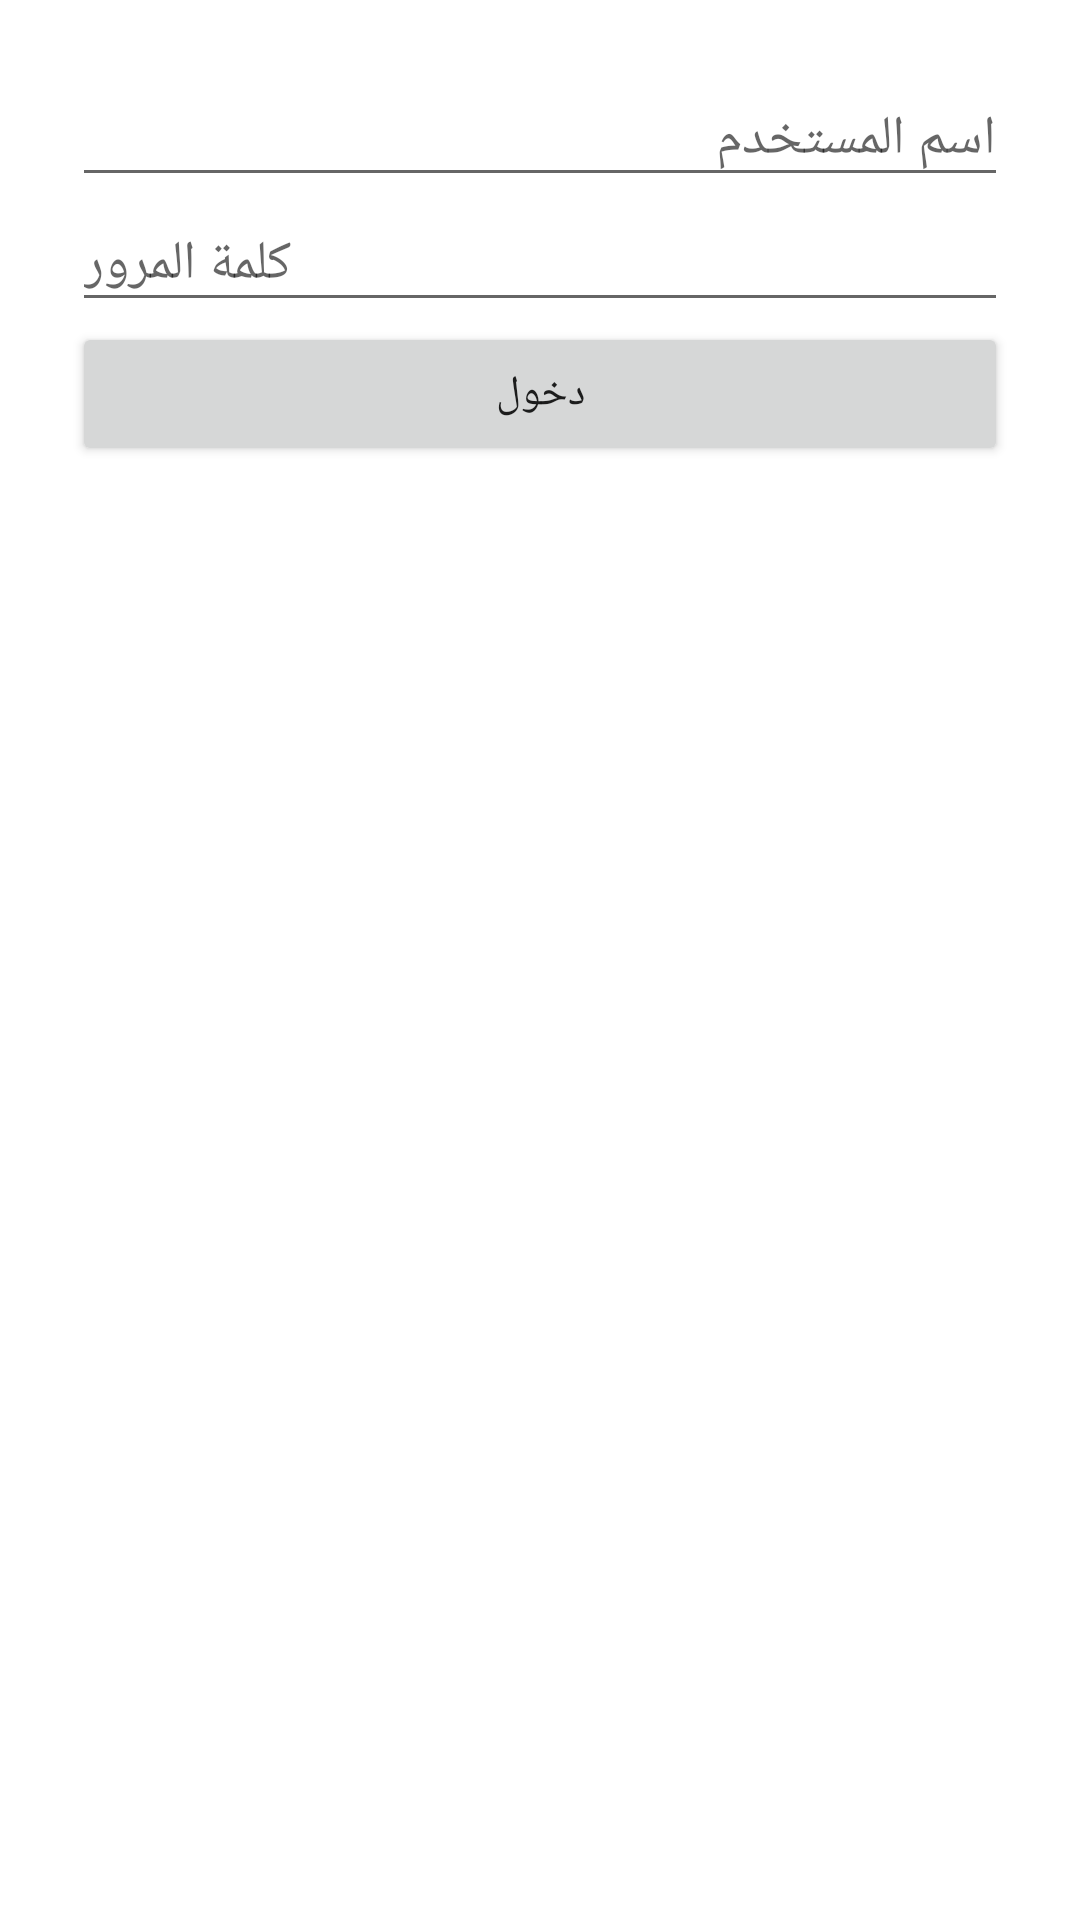

Write the Android layout XML for this screen, with the resource values it uses.
<!-- AndroidManifest.xml: application theme Theme.MicroPOS -->
<!-- res/layout/activity_login.xml -->
<LinearLayout xmlns:android="http://schemas.android.com/apk/res/android" android:layout_width="match_parent" android:layout_height="match_parent" android:orientation="vertical" android:padding="24dp"><EditText android:id="@+id/etUsername" android:layout_width="match_parent" android:layout_height="wrap_content" android:hint="اسم المستخدم"/><EditText android:id="@+id/etPassword" android:layout_width="match_parent" android:layout_height="wrap_content" android:hint="كلمة المرور" android:inputType="textPassword"/><Button android:id="@+id/btnLogin" android:layout_width="match_parent" android:layout_height="wrap_content" android:text="دخول"/></LinearLayout>
<!-- resources referenced by this layout -->
<resources>
  <style name="Theme.MicroPOS" parent="Theme.MaterialComponents.DayNight.NoActionBar">
          <item name="colorPrimary">@color/colorPrimary</item>
          <item name="colorPrimaryVariant">@color/colorPrimaryDark</item>
          <item name="colorOnPrimary">@color/white</item>
          <item name="colorSecondary">@color/colorAccent</item>
          <item name="colorSecondaryVariant">@color/colorAccent</item>
          <item name="colorOnSecondary">@color/white</item>
          <item name="android:statusBarColor">?attr/colorPrimaryVariant</item>
      </style>
  <color name="colorPrimary">#1976D2</color>
  <color name="colorPrimaryDark">#1565C0</color>
  <color name="white">#FFFFFF</color>
  <color name="colorAccent">#FF9800</color>
</resources>
